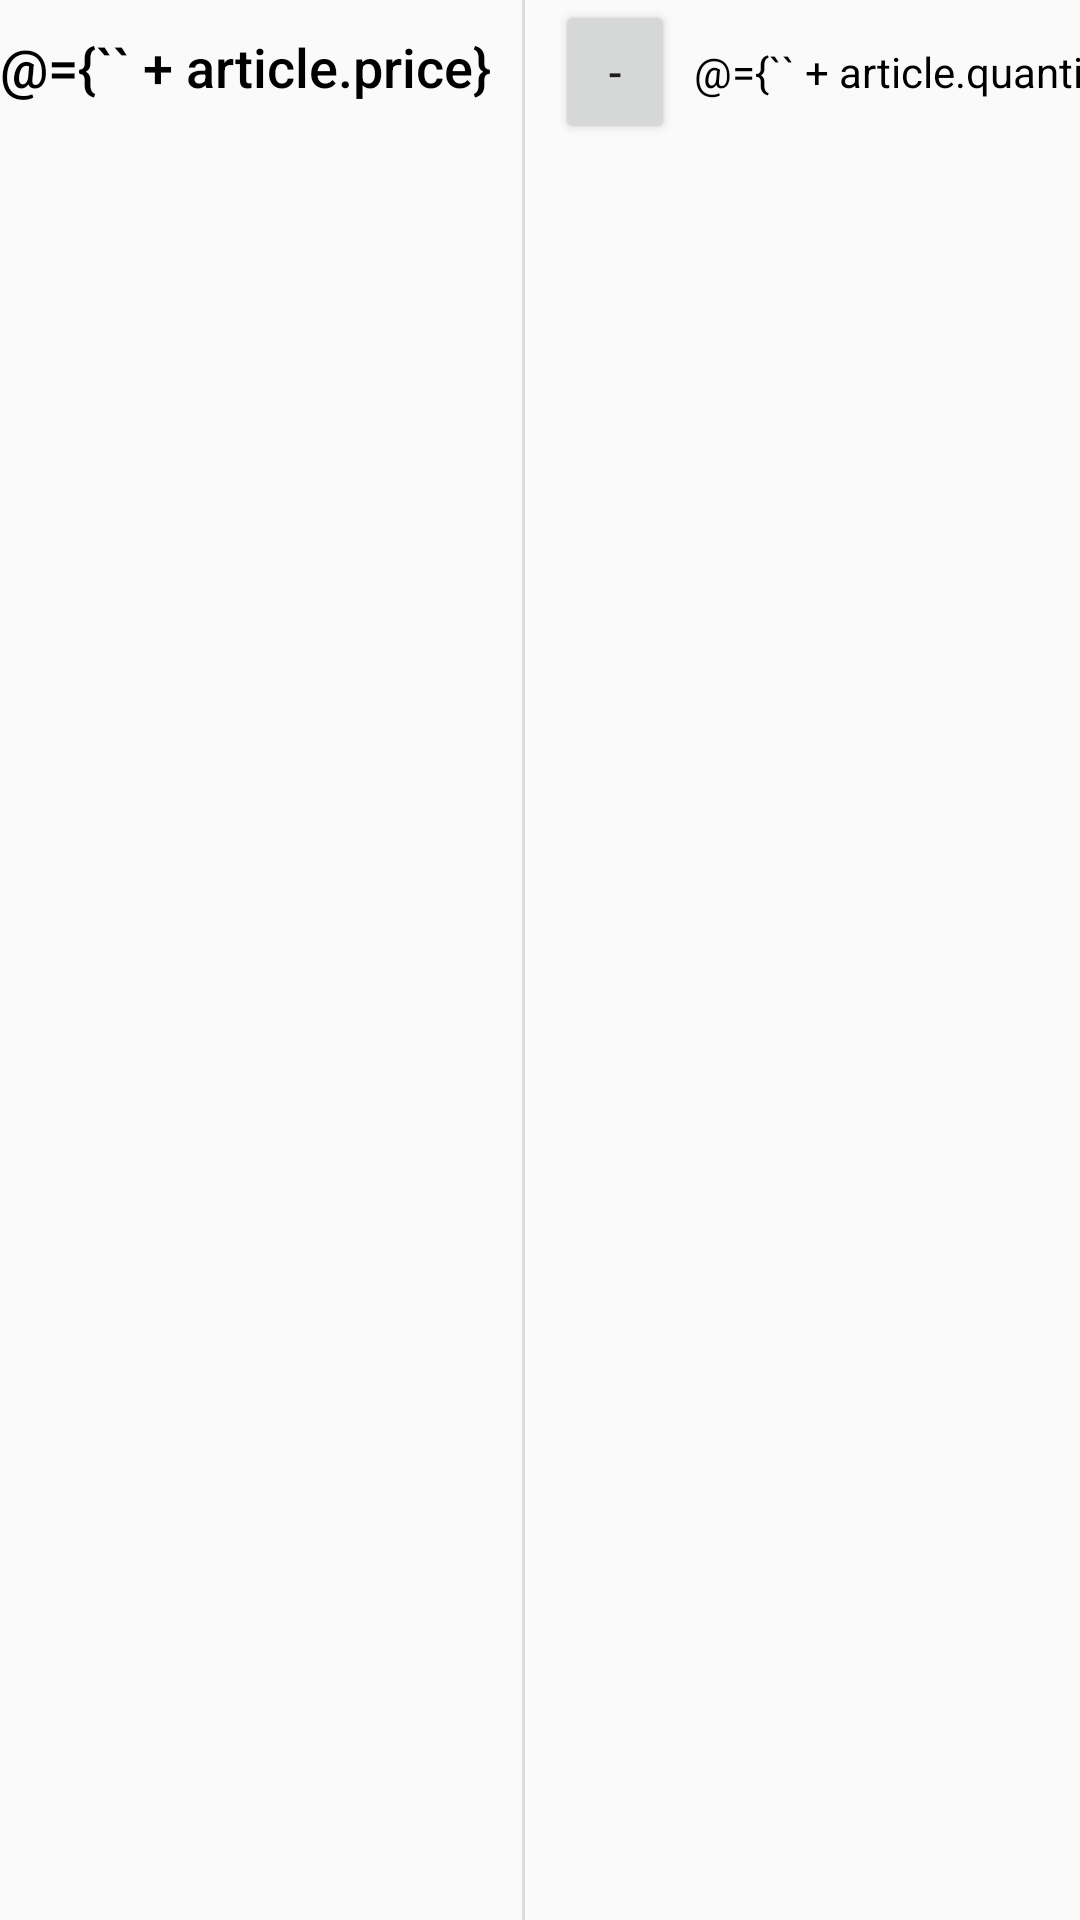

The Android layout XML behind this screen, and the referenced resources:
<!-- AndroidManifest.xml: application theme AppTheme -->
<!-- res/layout/article.xml -->
<?xml version="1.0" encoding="utf-8"?>
<layout xmlns:tools="http://schemas.android.com/tools"
    xmlns:android="http://schemas.android.com/apk/res/android">

    <data>
        <variable
            name="article"
            type="com.bydb.orders.orders.Article" />
    </data>

    <LinearLayout
        android:layout_width="match_parent"
        android:layout_height="wrap_content"
        android:layout_margin="10dp"
        android:fadingEdge="none"
        android:orientation="horizontal">

        <LinearLayout
            android:layout_width="0dp"
            android:layout_height="match_parent"
            android:layout_weight="1"
            android:orientation="vertical">

            <TextView
                android:id="@+id/title"
                style="@style/ARTICLES"
                android:layout_width="wrap_content"
                android:text='@{article.title}'
                android:textAppearance="@style/ARTICLES"
                tools:text="Cesar salade" />

            <TextView
                android:id="@+id/description"
                android:layout_width="wrap_content"
                android:layout_height="0dp"
                android:layout_weight="1"
                android:text='@{article.description}'
                tools:text="salade tomate oignon" />
        </LinearLayout>

        <TextView
            android:id="@+id/price_tag"
            android:layout_width="wrap_content"
            android:layout_height="wrap_content"
            android:fontFamily="sans-serif-medium"
            android:text="@={`` + article.price}"
            android:textColor="#000000"
            android:textSize="18sp"
            android:typeface="normal"
            tools:text="2.5€" />

        <View
            android:id="@+id/divider2"
            android:layout_width="1dp"
            android:layout_height="match_parent"
            android:layout_marginLeft="10dp"
            android:layout_marginRight="10dp"
            android:background="?android:attr/listDivider" />

        <Button
            android:id="@+id/minus_button"
            android:layout_width="40dp"
            android:layout_height="wrap_content"
            android:text="@string/minus_sign" />

        <TextView
            android:id="@+id/quantity"
            android:layout_width="wrap_content"
            android:layout_height="wrap_content"
            android:gravity="center"
            android:paddingLeft="6dp"
            android:paddingRight="6dp"
            android:text="@={`` + article.quantity}"
            android:textColor="#000000"
            tools:text="2" />

        <Button
            android:id="@+id/plus_button"
            android:layout_width="40dp"
            android:layout_height="wrap_content"
            android:text="@string/plus_sign" />

    </LinearLayout>

</layout>
<!-- resources referenced by this layout -->
<resources>
  <string name="minus_sign">-</string>
  <style name="ARTICLES">
          <item name="android:fontFamily">sans-serif-medium</item>
          <item name="android:textColor">#000000</item>
          <item name="android:textSize">18sp</item>
          <item name="android:typeface">normal</item>
      </style>
  <style name="AppTheme" parent="Theme.AppCompat.Light.DarkActionBar">
          
          <item name="colorPrimary">@color/colorPrimary</item>
          <item name="colorPrimaryDark">@color/colorPrimaryDark</item>
          <item name="colorAccent">@color/colorAccent</item>
      </style>
  <!-- not gathered from this repository: default colours our renderer supplied (Android Studio template values) -->
  <color name="colorPrimary">#FF6200EE</color>
  <color name="colorPrimaryDark">#FF3700B3</color>
  <color name="colorAccent">#FF03DAC5</color>
</resources>
